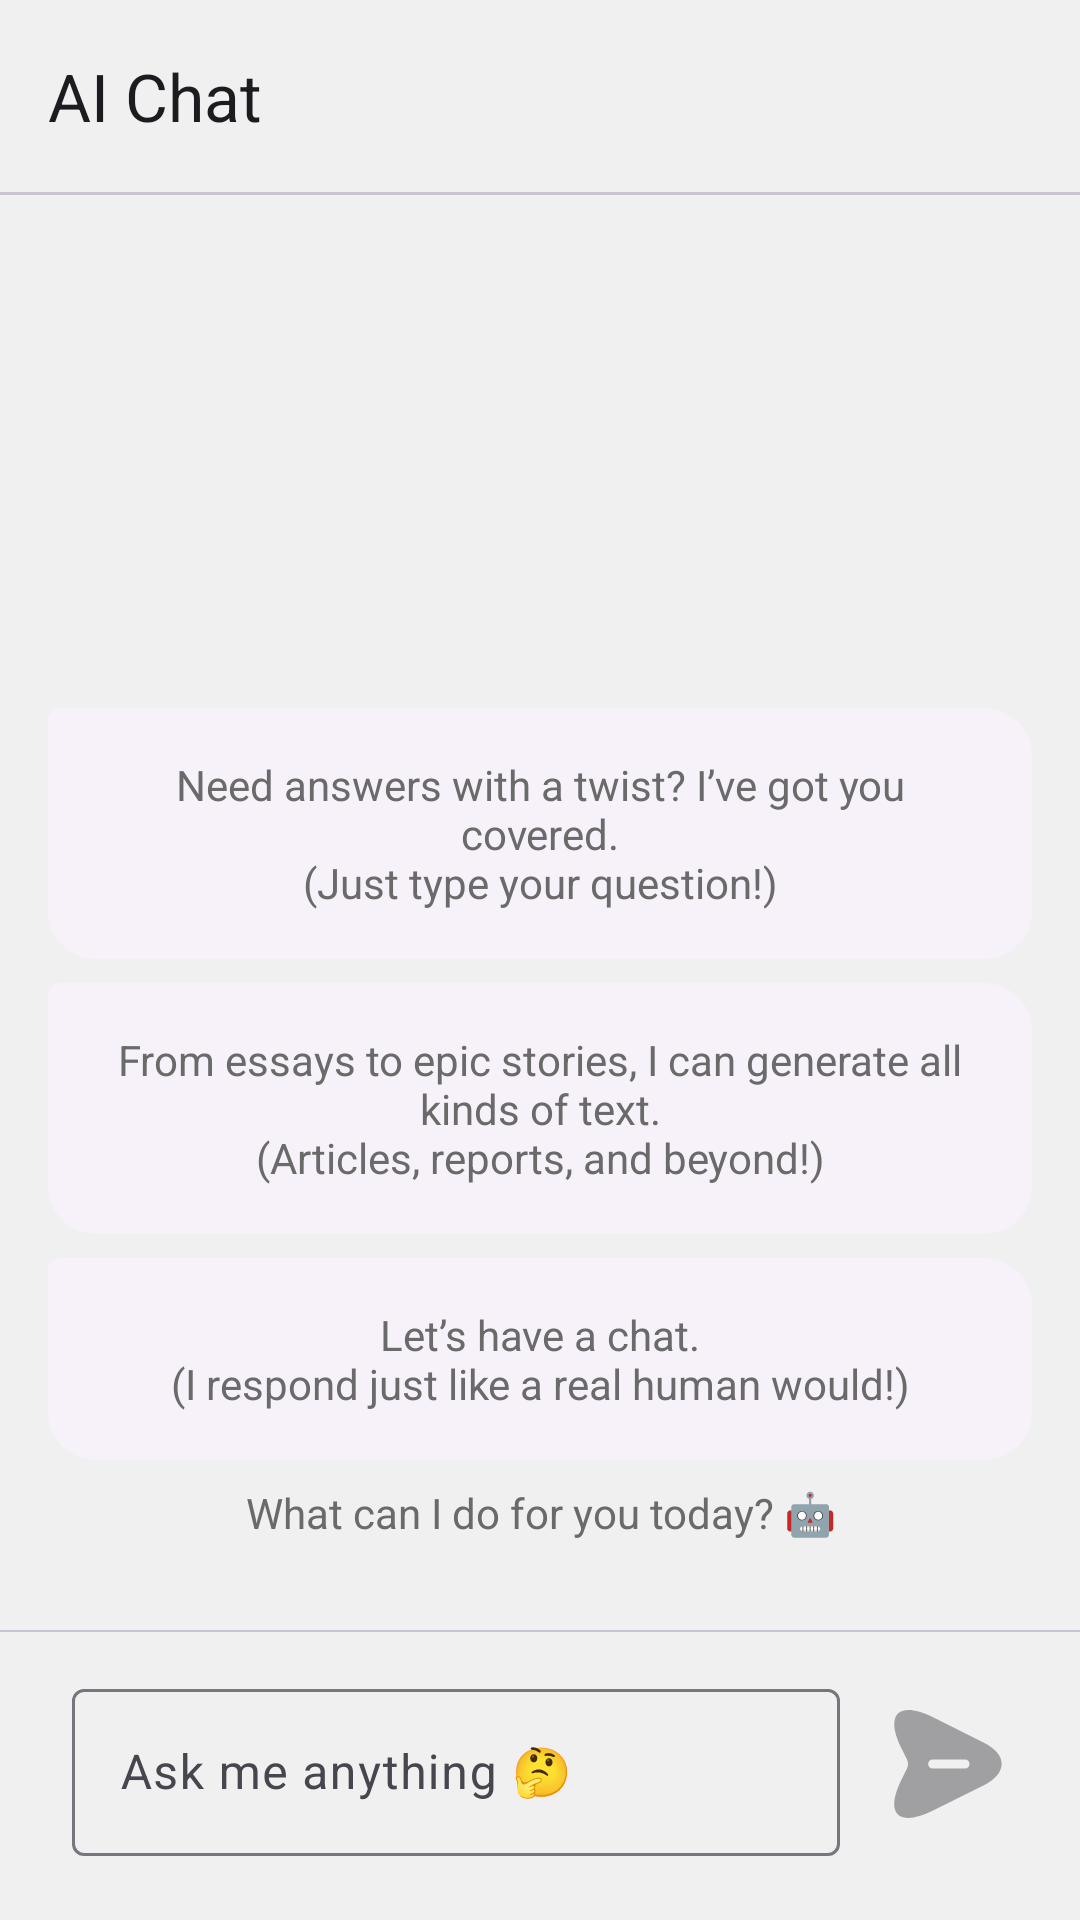

Here is an Android app screen rendered from its layout file. Give the layout XML and the strings, colors and styles it references.
<!-- AndroidManifest.xml: application theme Theme.KleanBot -->
<!-- res/layout/activity_home.xml -->
<?xml version="1.0" encoding="utf-8"?>
<androidx.constraintlayout.widget.ConstraintLayout xmlns:android="http://schemas.android.com/apk/res/android"
    xmlns:app="http://schemas.android.com/apk/res-auto"
    xmlns:tools="http://schemas.android.com/tools"
    android:layout_width="match_parent"
    android:layout_height="match_parent"
    tools:context=".presentation.ui.ActivityHome">

    <com.google.android.material.appbar.MaterialToolbar
        android:id="@+id/toolbarHome"
        android:layout_width="0dp"
        android:layout_height="wrap_content"
        app:layout_constraintEnd_toEndOf="parent"
        app:layout_constraintStart_toStartOf="parent"
        app:layout_constraintTop_toTopOf="parent"
        app:title="AI Chat" />

    <com.google.android.material.divider.MaterialDivider
        android:layout_width="0dp"
        android:layout_height="wrap_content"
        app:layout_constraintEnd_toEndOf="parent"
        app:layout_constraintStart_toStartOf="parent"
        app:layout_constraintTop_toBottomOf="@+id/toolbarHome" />

    <androidx.core.widget.NestedScrollView
        android:id="@+id/nsvContainerHome"
        android:layout_width="0dp"
        android:layout_height="0dp"
        android:layout_marginTop="8dp"
        android:clipToPadding="false"
        android:fillViewport="true"
        android:paddingTop="8dp"
        app:layout_constraintBottom_toTopOf="@+id/mdDividerBottomHome"
        app:layout_constraintEnd_toEndOf="parent"
        app:layout_constraintStart_toStartOf="parent"
        app:layout_constraintTop_toBottomOf="@+id/toolbarHome">

        <androidx.constraintlayout.widget.ConstraintLayout
            android:layout_width="match_parent"
            android:layout_height="wrap_content">

            <include
                android:id="@+id/incPlaceholderHome"
                layout="@layout/item_ai_chat_placeholder"
                android:layout_width="0dp"
                android:layout_height="wrap_content"
                app:layout_constraintBottom_toBottomOf="parent"
                app:layout_constraintEnd_toEndOf="parent"
                app:layout_constraintStart_toStartOf="parent"
                app:layout_constraintTop_toTopOf="parent" />

            <androidx.recyclerview.widget.RecyclerView
                android:id="@+id/rcvListHome"
                android:layout_width="0dp"
                android:layout_height="wrap_content"
                android:nestedScrollingEnabled="false"
                app:layoutManager="androidx.recyclerview.widget.LinearLayoutManager"
                app:layout_constraintBottom_toTopOf="@+id/incErrorHome"
                app:layout_constraintEnd_toEndOf="parent"
                app:layout_constraintStart_toStartOf="parent"
                app:layout_constraintTop_toTopOf="parent"
                app:layout_constraintVertical_bias="1"
                app:stackFromEnd="true"
                tools:itemCount="1"
                tools:listitem="@layout/item_home_right" />

            <include
                android:id="@+id/incErrorHome"
                layout="@layout/item_ai_chat_error"
                android:layout_width="0dp"
                android:layout_height="wrap_content"
                android:layout_marginStart="16dp"
                android:layout_marginEnd="56dp"
                android:layout_marginBottom="16dp"
                app:layout_constraintBottom_toTopOf="@+id/incLoadingHome"
                app:layout_constraintEnd_toEndOf="parent"
                app:layout_constraintStart_toStartOf="parent" />

            <include
                android:id="@+id/incLoadingHome"
                layout="@layout/item_ai_chat_loading"
                android:layout_width="56dp"
                android:layout_height="40dp"
                android:layout_marginStart="16dp"
                android:layout_marginBottom="16dp"
                app:layout_constraintBottom_toBottomOf="parent"
                app:layout_constraintStart_toStartOf="parent" />

        </androidx.constraintlayout.widget.ConstraintLayout>

    </androidx.core.widget.NestedScrollView>

    <com.google.android.material.divider.MaterialDivider
        android:id="@+id/mdDividerBottomHome"
        android:layout_width="0dp"
        android:layout_height="0.5dp"
        android:layout_marginBottom="16dp"
        app:layout_constraintBottom_toTopOf="@+id/mbSubmitHome"
        app:layout_constraintEnd_toEndOf="parent"
        app:layout_constraintStart_toStartOf="parent" />

    <com.google.android.material.textfield.TextInputLayout
        android:id="@+id/ltInputHome"
        android:layout_width="0dp"
        android:layout_height="wrap_content"
        android:layout_marginStart="24dp"
        android:layout_marginEnd="8dp"
        app:layout_constraintBottom_toBottomOf="@+id/mbSubmitHome"
        app:layout_constraintEnd_toStartOf="@+id/mbSubmitHome"
        app:layout_constraintStart_toStartOf="parent"
        app:layout_constraintTop_toTopOf="@+id/mbSubmitHome">

        <com.google.android.material.textfield.TextInputEditText
            android:id="@+id/etInputHome"
            android:layout_width="match_parent"
            android:layout_height="wrap_content"
            android:hint="@string/ask_me_anything"
            android:inputType="textCapSentences" />

    </com.google.android.material.textfield.TextInputLayout>

    <com.google.android.material.button.MaterialButton
        android:id="@+id/mbSubmitHome"
        style="@style/Widget.Material3.Button.IconButton"
        android:layout_width="wrap_content"
        android:layout_height="wrap_content"
        android:layout_marginEnd="16dp"
        android:layout_marginBottom="24dp"
        android:enabled="false"
        android:padding="0dp"
        app:icon="@drawable/ic_send"
        app:iconSize="48dp"
        app:layout_constraintBottom_toBottomOf="parent"
        app:layout_constraintEnd_toEndOf="parent" />


</androidx.constraintlayout.widget.ConstraintLayout>
<!-- res/layout/item_ai_chat_placeholder.xml (included above) -->
<?xml version="1.0" encoding="utf-8"?>
<androidx.constraintlayout.widget.ConstraintLayout xmlns:android="http://schemas.android.com/apk/res/android"
    xmlns:app="http://schemas.android.com/apk/res-auto"
    android:layout_width="match_parent"
    android:layout_height="match_parent">

    <com.google.android.material.imageview.ShapeableImageView
        android:id="@+id/lavPlaceholderHome"
        android:layout_width="150dp"
        android:layout_height="150dp"
        android:adjustViewBounds="true"
        android:padding="16dp"
        android:src="@drawable/ic_robot"
        app:layout_constraintEnd_toEndOf="parent"
        app:layout_constraintStart_toStartOf="parent"
        app:layout_constraintTop_toTopOf="parent" />

    <com.google.android.material.textview.MaterialTextView
        android:id="@+id/mtvPlaceholderOneAILanguageLearningAssistant"
        android:layout_width="0dp"
        android:layout_height="wrap_content"
        android:layout_marginHorizontal="16dp"
        android:background="@drawable/bg_shape_rounded_corner_filled"
        android:gravity="center"
        android:padding="16dp"
        android:text="@string/ai_chat_dummy_one"
        android:textColor="?attr/colorTextBody"
        app:layout_constraintEnd_toEndOf="parent"
        app:layout_constraintStart_toStartOf="parent"
        app:layout_constraintTop_toBottomOf="@+id/lavPlaceholderHome" />

    <com.google.android.material.textview.MaterialTextView
        android:id="@+id/mtvPlaceholderTwoAILanguageLearningAssistant"
        android:layout_width="0dp"
        android:layout_height="wrap_content"
        android:layout_marginHorizontal="16dp"
        android:layout_marginTop="8dp"
        android:background="@drawable/bg_shape_rounded_corner_filled"
        android:gravity="center"
        android:padding="16dp"
        android:text="@string/ai_chat_dummy_two"
        android:textColor="?attr/colorTextBody"
        app:layout_constraintEnd_toEndOf="parent"
        app:layout_constraintStart_toStartOf="parent"
        app:layout_constraintTop_toBottomOf="@+id/mtvPlaceholderOneAILanguageLearningAssistant" />

    <com.google.android.material.textview.MaterialTextView
        android:id="@+id/mtvPlaceholderThreeAILanguageLearningAssistant"
        android:layout_width="0dp"
        android:layout_height="wrap_content"
        android:layout_marginHorizontal="16dp"
        android:layout_marginTop="8dp"
        android:background="@drawable/bg_shape_rounded_corner_filled"
        android:gravity="center"
        android:padding="16dp"
        android:text="@string/ai_chat_dummy_three"
        android:textColor="?attr/colorTextBody"
        app:layout_constraintEnd_toEndOf="parent"
        app:layout_constraintStart_toStartOf="parent"
        app:layout_constraintTop_toBottomOf="@+id/mtvPlaceholderTwoAILanguageLearningAssistant" />

    <com.google.android.material.textview.MaterialTextView
        android:id="@+id/mtvHelpAILanguageLearningAssistant"
        android:layout_width="0dp"
        android:layout_height="wrap_content"
        android:layout_marginHorizontal="24dp"
        android:layout_marginTop="8dp"
        android:layout_marginBottom="24dp"
        android:gravity="center"
        android:text="@string/how_can_i_help_you"
        android:textColor="?attr/colorTextBody"
        app:layout_constraintBottom_toBottomOf="parent"
        app:layout_constraintEnd_toEndOf="parent"
        app:layout_constraintStart_toStartOf="parent"
        app:layout_constraintTop_toBottomOf="@+id/mtvPlaceholderThreeAILanguageLearningAssistant"
        app:layout_constraintVertical_bias="0" />

</androidx.constraintlayout.widget.ConstraintLayout>
<!-- res/layout/item_home_right.xml (included above) -->
<?xml version="1.0" encoding="utf-8"?>
<com.google.android.material.textview.MaterialTextView xmlns:android="http://schemas.android.com/apk/res/android"
    xmlns:tools="http://schemas.android.com/tools"
    android:id="@+id/mtvRightTextItemHome"
    android:layout_width="match_parent"
    android:layout_height="wrap_content"
    android:layout_marginStart="56dp"
    android:layout_marginEnd="16dp"
    android:layout_marginBottom="16dp"
    android:background="@drawable/bg_shape_rounded_corner_filled_primary"
    android:paddingHorizontal="16dp"
    android:paddingVertical="12dp"
    android:textColor="@android:color/white"
    android:textSize="16sp"
    tools:maxLines="2"
    tools:text="@tools:sample/lorem/random" />
<!-- res/layout/item_ai_chat_error.xml (included above) -->
<?xml version="1.0" encoding="utf-8"?>
<com.google.android.material.textview.MaterialTextView xmlns:android="http://schemas.android.com/apk/res/android"
    xmlns:tools="http://schemas.android.com/tools"
    android:layout_width="match_parent"
    android:layout_height="wrap_content"
    android:background="@drawable/bg_shape_rounded_corner_filled"
    android:padding="16dp"
    android:text="@string/ai_chat_error_message"
    android:textColor="?attr/colorTextTitle"
    android:textSize="16sp"
    android:visibility="gone"
    tools:visibility="visible" />
<!-- res/layout/item_ai_chat_loading.xml (included above) -->
<?xml version="1.0" encoding="utf-8"?>
<com.google.android.material.progressindicator.LinearProgressIndicator xmlns:android="http://schemas.android.com/apk/res/android"
    xmlns:tools="http://schemas.android.com/tools"
    android:layout_width="wrap_content"
    android:layout_height="wrap_content"
    android:layout_marginStart="16dp"
    android:layout_marginBottom="16dp"
    android:adjustViewBounds="true"
    android:indeterminate="true"
    android:visibility="gone"
    tools:visibility="visible" />
<!-- resources referenced by this layout -->
<resources>
  <!-- drawable bg_shape_rounded_corner_filled (drawable) -->
  <?xml version="1.0" encoding="utf-8"?>
  <shape xmlns:android="http://schemas.android.com/apk/res/android">
  
      <solid android:color="?attr/colorSurfaceContainerLow" />
      <corners
          android:bottomLeftRadius="16dp"
          android:bottomRightRadius="16dp"
          android:topLeftRadius="4dp"
          android:topRightRadius="16dp" />
  
  </shape>
  <!-- drawable bg_shape_rounded_corner_filled_primary (drawable) -->
  <?xml version="1.0" encoding="utf-8"?>
  <shape xmlns:android="http://schemas.android.com/apk/res/android">
  
      <solid android:color="?attr/colorPrimary" />
      <corners
          android:bottomLeftRadius="16dp"
          android:bottomRightRadius="4dp"
          android:topLeftRadius="16dp"
          android:topRightRadius="16dp" />
  </shape>
  <!-- drawable ic_send (drawable) -->
  <vector xmlns:android="http://schemas.android.com/apk/res/android"
      android:width="800dp"
      android:height="800dp"
      android:viewportWidth="24"
      android:viewportHeight="24">
    <path
        android:pathData="M18.069,8.509L9.509,4.229C3.759,1.349 1.399,3.709 4.279,9.459L5.149,11.199C5.399,11.709 5.399,12.299 5.149,12.809L4.279,14.539C1.399,20.289 3.749,22.649 9.509,19.769L18.069,15.489C21.909,13.569 21.909,10.429 18.069,8.509ZM14.839,12.749H9.439C9.029,12.749 8.689,12.409 8.689,11.999C8.689,11.589 9.029,11.249 9.439,11.249H14.839C15.249,11.249 15.589,11.589 15.589,11.999C15.589,12.409 15.249,12.749 14.839,12.749Z"
        android:fillColor="#292D32"/>
  </vector>
  <string name="ai_chat_dummy_one">Need answers with a twist? I’ve got you covered.\n(Just type your question!)</string>
  <string name="ai_chat_dummy_three">Let’s have a chat.\n(I respond just like a real human would!)</string>
  <string name="ai_chat_dummy_two">From essays to epic stories, I can generate all kinds of text.\n(Articles, reports, and beyond!)</string>
  <string name="ai_chat_error_message">Oops! 🙈 Looks like I need a quick recharge. Try again in a bit and we’ll pick up where we left off! 💬</string>
  <string name="ask_me_anything">Ask me anything 🤔</string>
  <string name="how_can_i_help_you">What can I do for you today? 🤖</string>
  <style name="Theme.KleanBot" parent="Base.Theme.KleanBot" />
  <style name="Base.Theme.KleanBot" parent="Theme.Material3.DayNight.NoActionBar">
          
          
  
          <item name="android:windowBackground">#F0F0F0</item>
  
          <item name="colorBlackWhite">@color/black</item>
          <item name="colorWhiteBlack">@color/white</item>
          <item name="colorTextTitle">#121212</item>
          <item name="colorTextBody">#6A6A6A</item>
      </style>
  <!-- not gathered from this repository: default colours our renderer supplied (Android Studio template values) -->
  <color name="black">#FF000000</color>
  <color name="white">#FFFFFFFF</color>
</resources>
